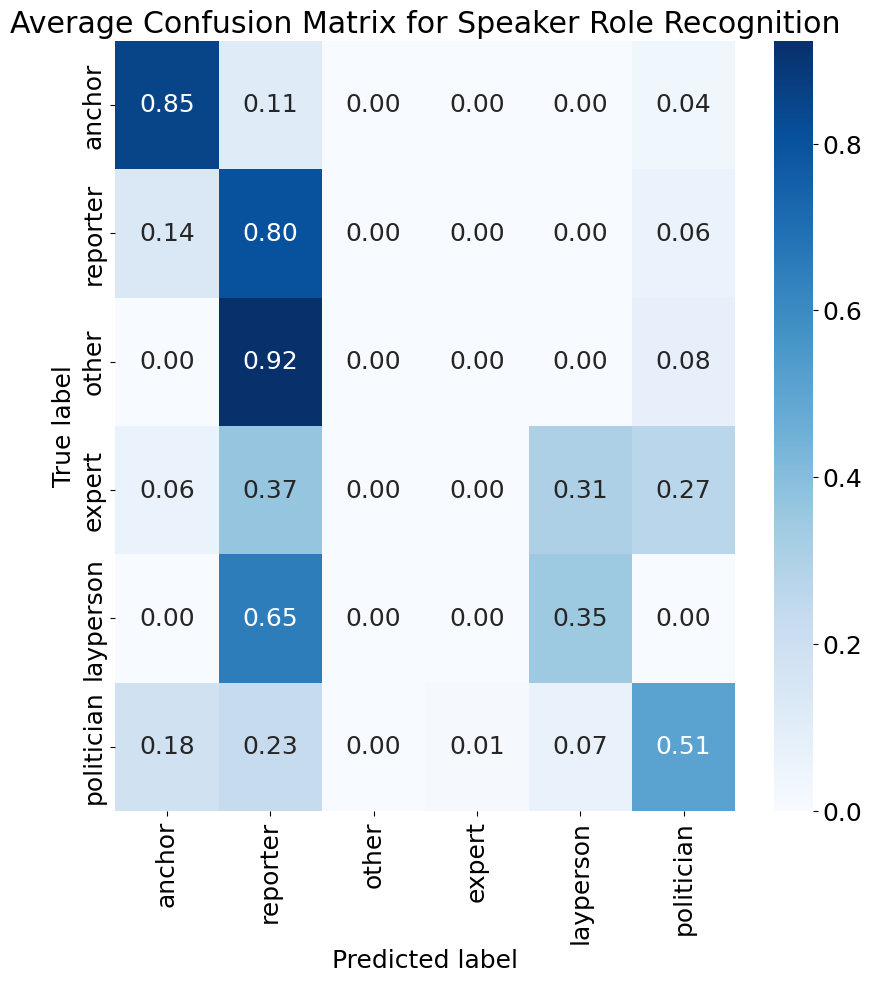

The data file committed next to this chart (first rows):
8.514851485148514643e-01, 1.089108910891089105e-01, 0.000000000000000000e+00, 0.000000000000000000e+00, 0.000000000000000000e+00, 3.960396039603960444e-02
1.367187500000000000e-01, 8.046875000000000000e-01, 0.000000000000000000e+00, 0.000000000000000000e+00, 0.000000000000000000e+00, 5.859375000000000000e-02
0.000000000000000000e+00, 9.230769230769231282e-01, 0.000000000000000000e+00, 0.000000000000000000e+00, 0.000000000000000000e+00, 7.692307692307692735e-02
6.122448979591836593e-02, 3.673469387755102233e-01, 0.000000000000000000e+00, 0.000000000000000000e+00, 3.061224489795918435e-01, 2.653061224489796088e-01
0.000000000000000000e+00, 6.521739130434782705e-01, 0.000000000000000000e+00, 0.000000000000000000e+00, 3.478260869565217295e-01, 0.000000000000000000e+00
1.818181818181818232e-01, 2.272727272727272652e-01, 0.000000000000000000e+00, 1.136363636363636395e-02, 6.818181818181817677e-02, 5.113636363636363535e-01
